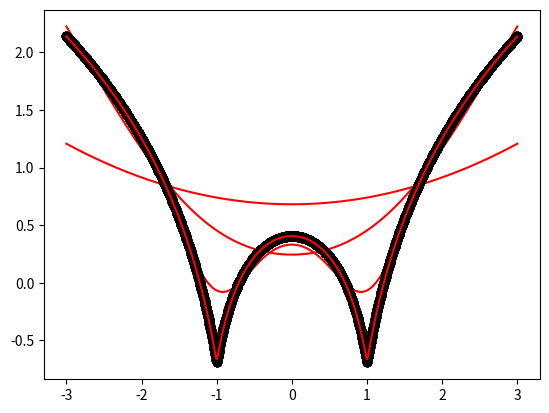

Source code (Python):
import numpy as np
import matplotlib.pyplot as plt

def local_regression(x0, X, Y, tau):
    x0 = [1, x0]   
    X = [[1, i] for i in X]
    X = np.asarray(X)
    xw = (X.T) * np.exp(np.sum((X - x0) ** 2, axis=1) / (-2 * tau))
    beta = np.linalg.pinv(xw @ X) @ xw @ Y @ x0  
    return beta    



def draw(tau):
    prediction = [local_regression(x0, X, Y, tau) for x0 in domain]
    plt.plot(X, Y, 'o', color='black')
    plt.plot(domain, prediction, color='red')
    plt.show()

X = np.linspace(-3, 3, num=1000)
domain = X
Y = np.log(np.abs(X ** 2 - 1) + .5)

draw(10)
draw(1)
draw(0.1)
draw(0.01)
draw(0.001)
draw(0.0001)
